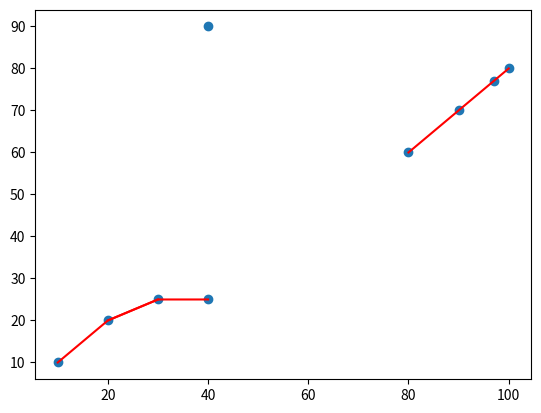

Reproduce this figure in Python.
import numpy as np
import matplotlib.pyplot as plt
import math
from random import randint
from scipy.spatial import distance
from numpy.random import choice

# --------------- Initialization of Points Sets ---------------#
CrossingCoord = [(500, 100), (500, 6200), (10000, 6200), (10000, 100), (4350, 6201), (5220, 6203), (6120, 6202),
                 (8000, 6201), (5200, 4000), (5200, 4500), (5200, 5000), (5200, 5500), (5200, 6000), (6210, 4245)]

PlaiserTakCoord = [(750, 500), (4500, 500), (8250, 500), (4500, 1125), (4500, 1750), (4500, 2375), (4500, 3000),
                   (4500, 3625), (750, 5500), (8250, 5500)]

SShaped = [(893, 2114), (4513, 3711), (4878, 3453), (5213, 3179), (5578, 2905), (928, 2631), (6232, 2418),
           (6628, 2099), (6993, 1840), (7342, 1764), (7707, 1840), (7966, 2069)]

Dantzig = [(2100, 600), (6900, 5400), (5700, 4200), (4500, 3000), (5700, 3000), (6300, 3000), (6900, 3000),
           (3300, 1800), (2100, 5400), (6900, 600)]
SmallExample = [(10, 10), (20, 20), (30, 25), (40, 25), (80, 60), (90, 70), (97, 77), (100, 80), (40, 90)]
CircleExample = [(2, 1), (3, 0), (5, 0), (6, 1), (6, 2), (5, 4), (3, 4), (2, 3), (4, 2)]

WorkCoordinates = SmallExample


# --------------- Our algorithm good continuation ---------------#
def distancePointFromLine(point1L, point2L, point):
    x1 = point1L[0]
    y1 = point1L[1]
    x2 = point2L[0]
    y2 = point2L[1]
    x0 = point[0]
    y0 = point[1]
    topPart = abs((x2 - x1) * (y1 - y0) - (x1 - x0) * (y2 - y1))
    bottomPart = math.sqrt((x2 - x1) ** 2 + (y2 - y1) ** 2)
    return topPart / bottomPart


def getPathsGivenStartingPoint(Points, startingPointIndex, maxDistanceFromLine, maxDistanceBetweenPoints, distances):
    ClosestPointDistance = min(distances[startingPointIndex])
    ClosestPointIndex = distances[startingPointIndex].index(ClosestPointDistance)
    # print(ClosestPointDistance, ClosestPointIndex)
    # print("======================== Starting point ", startingPointIndex, "has closest", ClosestPointIndex,
    #       "with distance", ClosestPointDistance)

    list = []
    list.extend([startingPointIndex, ClosestPointIndex])
    while ClosestPointDistance < maxDistanceBetweenPoints:
        distancesRest = [(distancePointFromLine(Points[startingPointIndex], Points[ClosestPointIndex], Points[i]), i)
                         if i not in list else (maxDistanceFromLine + 1, -1) for i in range(len(Points))]
        # print(distancesRest)
        distancesRestMin = min(distancesRest, key=lambda t: t[0])
        if distancesRestMin[0] < maxDistanceFromLine and \
                distances[startingPointIndex][distancesRestMin[1]] < maxDistanceBetweenPoints:
            # print("the next closest is ", distancesRestMin[1], "with distance", distancesRestMin[0])
            list.append(distancesRestMin[1])
            ClosestPointIndex = distancesRestMin[1]
            ClosestPointDistance = distances[startingPointIndex][ClosestPointIndex]
        else:
            return list
        # print(ClosestPointDistance, ClosestPointIndex)
    return list


def getAllSets(Points, distances, minNumberElement, maxDistanceFromLine, maxDistanceBetweenPoints):
    allLists = []

    for startingPointIndex in range(len(Points)):
        list = getPathsGivenStartingPoint(Points, startingPointIndex, maxDistanceFromLine, maxDistanceBetweenPoints,
                                          distances)
        list.sort()
        if len(list) >= minNumberElement:
            if list not in allLists:
                allLists.append(list)
    return allLists


distances = [[distance.euclidean(a, b) if a != b else 10000000000000000000 for a in WorkCoordinates] for b in
             WorkCoordinates]
mean = np.array(WorkCoordinates).mean()
# when working with the big examples use the mean, otherwise 15 seem fine for out example (small)
sets = getAllSets(WorkCoordinates, distances, 3, 10, 15)
print(sets)


def plotResults(WorkCoordinates, sets):
    plt.scatter(*zip(*WorkCoordinates))
    for set in sets :
        x = [WorkCoordinates[i][0] for i in set]
        y = [WorkCoordinates[i][1] for i in set]
        plt.plot(x, y, 'r-')
    plt.show()


plotResults(WorkCoordinates, sets)
# --------------- Slopes between lines algorithm ---------------#
# slopes = np.array([[(a[1] - b[1]) / (a[0] - b[0]) if a[0] != b[0] else None for a in WorkCoordinates]
#                    for b in WorkCoordinates])
#
# distances = np.array([[math.dist(a, b) for a in WorkCoordinates]
#                       for b in WorkCoordinates])
# # print(slopes)
# # print(distances)
#
# maxDifference = 0.001
# minElements = 3
# maxDist = 3
#
# groups = []
# for i, row in enumerate(slopes):
#     similar = []
#     for j in range(len(WorkCoordinates)):
#         similarInt = []
#         for k in range(len(WorkCoordinates)):
#             if j != k and slopes[i][j] is not None and slopes[j][k] is not None:
#                 if abs(slopes[i][j] - slopes[j][k]) < maxDifference:
#                     similarInt.append(k)
#         if len(similarInt) > minElements - 1:
#             similarInt.append(j)
#             if similarInt.sort() not in similar:
#                 similar.append(similarInt.sort())
#     groups.append(similar)
#
# for g in groups:
#     print(g)

# # --------------- Step 1 : Boundary Points Initialization ---------------#
# x_min = (min(WorkCoordinates, key=lambda t: t[0]))[0]
# x_max = (max(WorkCoordinates, key=lambda t: t[0]))[0]
# y_min = (min(WorkCoordinates, key=lambda t: t[1]))[1]
# y_max = (max(WorkCoordinates, key=lambda t: t[1]))[1]
# # print('The boundaries are bottom left({}, {}), top left({}, {}), top right({}, {}), bottom right({}, {})'.format(
# #     x_min, y_min, x_min, y_max, x_max, y_max, x_max, y_min))
#
# distances = np.array([[distance.euclidean(a, b) for a in WorkCoordinates] for b in WorkCoordinates])
# # print(distances)
#
# average = distances.mean()
# # print(average)
#
# cluster = []
# for i, row in enumerate(distances):
#     if (row.mean() < average):
#         cluster.append(WorkCoordinates[i])
#
# print(cluster)
# # --------------- Step 2 : Selection of Starting Point and Direction ---------------#
#
# rand = randint(0, len(WorkCoordinates) - 1)
# startPoint = WorkCoordinates[rand]
